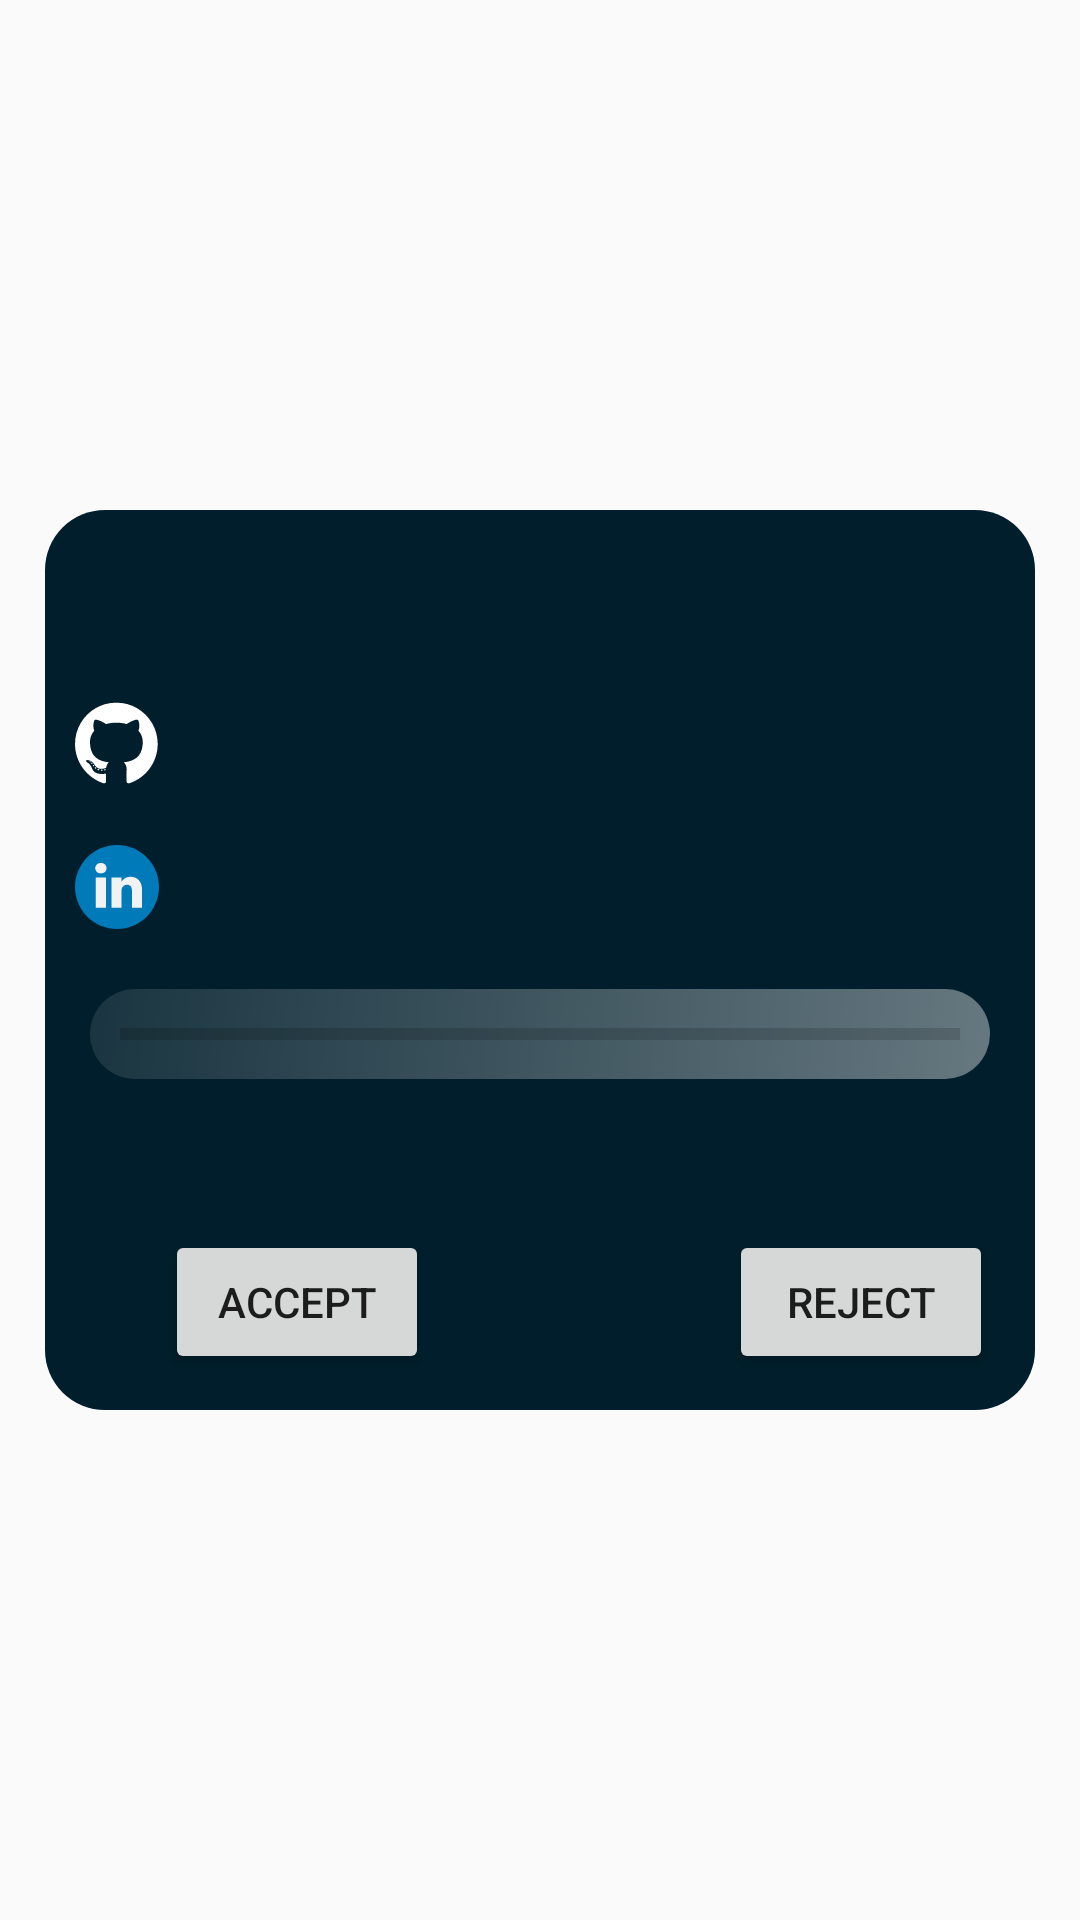

Here is an Android app screen rendered from its layout file. Give the layout XML and the strings, colors and styles it references.
<!-- AndroidManifest.xml: application theme Theme.Intermatch -->
<!-- res/layout/activity_req_list_item.xml -->
<?xml version="1.0" encoding="utf-8"?>
<androidx.constraintlayout.widget.ConstraintLayout xmlns:android="http://schemas.android.com/apk/res/android"
    xmlns:app="http://schemas.android.com/apk/res-auto"
    xmlns:tools="http://schemas.android.com/tools"
    android:layout_width="match_parent"
    android:layout_height="wrap_content"
    android:padding="15dp">

    <LinearLayout
        android:id="@+id/req_item_layout"
        android:layout_width="match_parent"
        android:layout_height="300dp"
        android:layout_marginTop="30dp"
        android:layout_marginBottom="30dp"
        android:padding="10dp"
        android:background="@drawable/req_item_bg"
        app:layout_constraintBottom_toBottomOf="parent"
        app:layout_constraintEnd_toEndOf="parent"
        app:layout_constraintStart_toStartOf="parent"
        android:orientation="vertical"
        app:layout_constraintTop_toTopOf="parent" >

        <TextView
            android:id="@+id/req_username"
            android:layout_width="300dp"
            android:layout_height="wrap_content"
            android:padding="5dp"
            android:textColor="@color/white"
            android:fontFamily="@font/lato_bold"
            android:textSize="25sp" />
        <TextView
            android:id="@+id/user_git"
            android:fontFamily="@font/lato_bold"
            android:textColor="@color/white"
            android:layout_width="wrap_content"
            android:layout_height="wrap_content"
            android:drawableStart="@drawable/github_2"
            android:layout_marginTop="10dp"/>

        <TextView
            android:id="@+id/user_linkedin"
            android:fontFamily="@font/lato_bold"
            android:textColor="@color/white"
            android:layout_width="wrap_content"
            android:layout_height="wrap_content"
            android:drawableStart="@drawable/linkedin_svgrepo_com__1_"
            android:layout_marginTop="20dp"/>

        <ProgressBar
            android:id="@+id/match"
            style="?android:attr/progressBarStyleHorizontal"

            android:layout_marginTop="20dp"
            android:padding="10dp"
            android:progressTint="@color/white"
            android:background="@drawable/mail_bg"
            android:layout_width="300dp"
            android:layout_gravity="center"
            android:layout_height="30dp" />

        <TextView
            android:id="@+id/percent_text"
            android:layout_width="wrap_content"
            android:layout_height="wrap_content"

            android:layout_gravity="center"
            android:textSize="15sp"
            android:textColor="@color/white"
            android:fontFamily="@font/lato_bold"
            android:layout_marginTop="10dp"/>

        <LinearLayout
            android:id="@+id/horizontal_layout"
            android:layout_width="match_parent"
            android:layout_height="wrap_content"
            android:orientation="horizontal"
            android:layout_marginTop="20dp">
            <Button
                android:id="@+id/accept_btn"
                android:layout_width="wrap_content"
                android:layout_height="wrap_content"
                android:text="Accept"
                android:layout_marginLeft="30dp"/>
            <Button
                android:id="@+id/reject_btn"
                android:layout_width="wrap_content"
                android:layout_height="wrap_content"
                android:text="reject"
                android:layout_marginLeft="100dp"/>
        </LinearLayout>
    </LinearLayout>


</androidx.constraintlayout.widget.ConstraintLayout>
<!-- resources referenced by this layout -->
<resources>
  <!-- drawable github_2: vector/xml drawable (drawable, 4915 chars, omitted) -->
  <!-- drawable linkedin_svgrepo_com__1_ (drawable) -->
  <vector xmlns:android="http://schemas.android.com/apk/res/android"
      android:width="28dp"
      android:height="28dp"
      android:viewportWidth="28"
      android:viewportHeight="28">
    <path
        android:pathData="M28,14C28,21.73 21.73,28 14,28C6.27,28 0,21.73 0,14C0,6.27 6.27,0 14,0C21.73,0 28,6.27 28,14ZM28,14"
        android:fillColor="#007AB9"
        android:fillType="nonZero"
        android:strokeColor="#00000000"/>
    <path
        android:pathData="M22.363,15.125L22.363,20.898L19.02,20.898L19.02,15.512C19.02,14.16 18.535,13.238 17.324,13.238C16.398,13.238 15.852,13.859 15.605,14.461C15.52,14.676 15.496,14.977 15.496,15.277L15.496,20.898L12.148,20.898C12.148,20.898 12.195,11.777 12.148,10.832L15.496,10.832L15.496,12.258C15.488,12.27 15.48,12.281 15.473,12.293L15.496,12.293L15.496,12.258C15.941,11.574 16.734,10.598 18.512,10.598C20.715,10.598 22.363,12.035 22.363,15.125ZM8.648,5.98C7.504,5.98 6.754,6.734 6.754,7.719C6.754,8.688 7.48,9.461 8.605,9.461L8.625,9.461C9.793,9.461 10.52,8.688 10.52,7.719C10.496,6.734 9.793,5.98 8.648,5.98ZM6.953,20.898L10.301,20.898L10.301,10.832L6.953,10.832ZM6.953,20.898"
        android:fillColor="#F1F2F2"
        android:fillType="nonZero"
        android:strokeColor="#00000000"/>
  </vector>
  <!-- drawable mail_bg (drawable) -->
  <?xml version="1.0" encoding="utf-8"?>
  <selector xmlns:android="http://schemas.android.com/apk/res/android">
      <item>
          <shape android:shape="rectangle">
              <gradient android:startColor="#66FFFFFF" android:endColor="#1AFFFFFF" android:angle="135"/>
              <corners android:radius="40dp"/>
  
          </shape>
      </item>
  </selector>
  <!-- drawable req_item_bg (drawable) -->
  <?xml version="1.0" encoding="utf-8"?>
  <selector xmlns:android="http://schemas.android.com/apk/res/android">
      <item>
          <shape android:shape="rectangle">
              <solid android:color="#001E2B"/>
              <corners android:radius="20dp"/>
  
          </shape>
      </item>
  </selector>
  <style name="Theme.Intermatch" parent="Base.Theme.AppCompat.Light.DarkActionBar">
          
          <item name="colorPrimary">@color/purple_500</item>
          <item name="colorPrimaryVariant">@color/purple_700</item>
          <item name="colorOnPrimary">@color/white</item>
          
          <item name="colorSecondary">@color/teal_200</item>
          <item name="colorSecondaryVariant">@color/teal_700</item>
          <item name="colorOnSecondary">@color/black</item>
          
          <item name="android:statusBarColor">#001E2B</item>
          
      </style>
  <!-- not gathered from this repository: default colours our renderer supplied (Android Studio template values) -->
  <color name="purple_500">#FF6200EE</color>
  <color name="purple_700">#FF3700B3</color>
  <color name="teal_200">#FF03DAC5</color>
  <color name="teal_700">#FF018786</color>
  <color name="black">#FF000000</color>
  <color name="white">#FFFFFFFF</color>
</resources>
